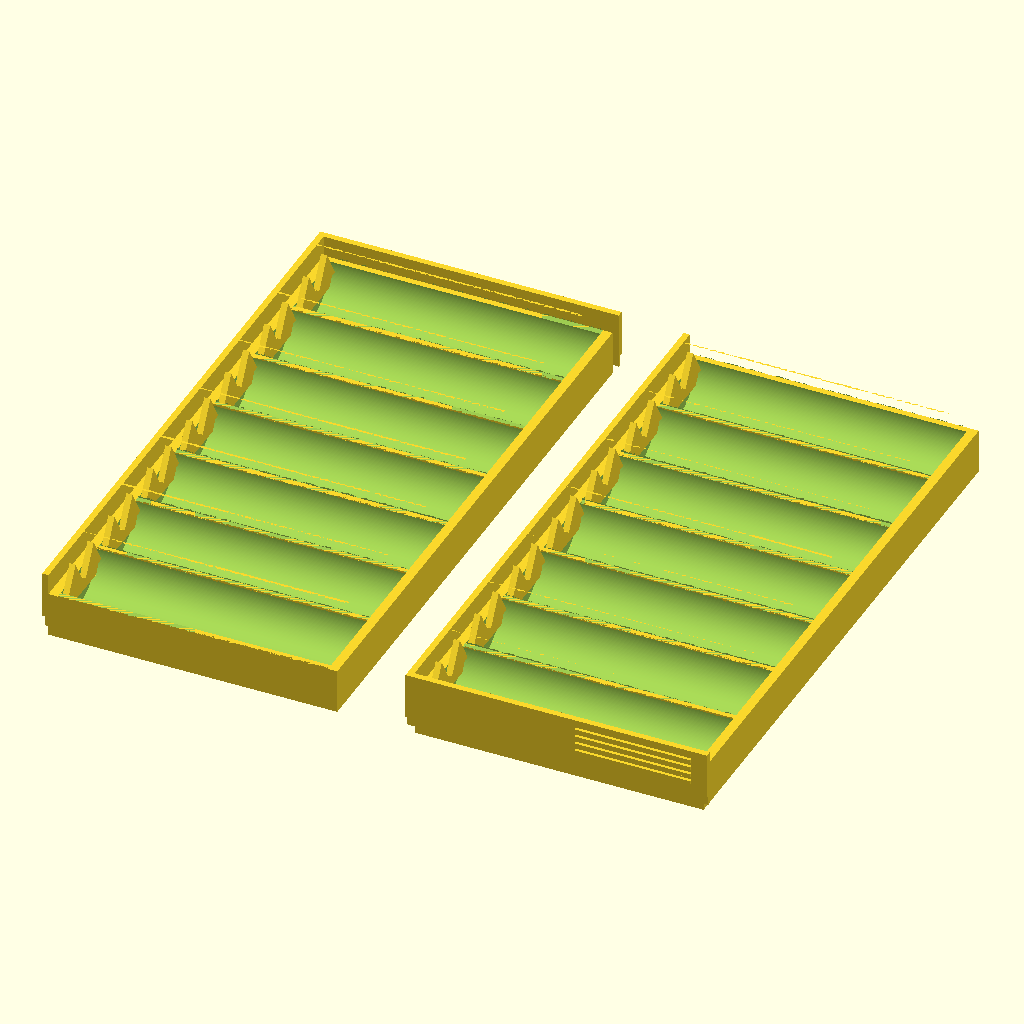
Cell 1: the model at its default parameters.
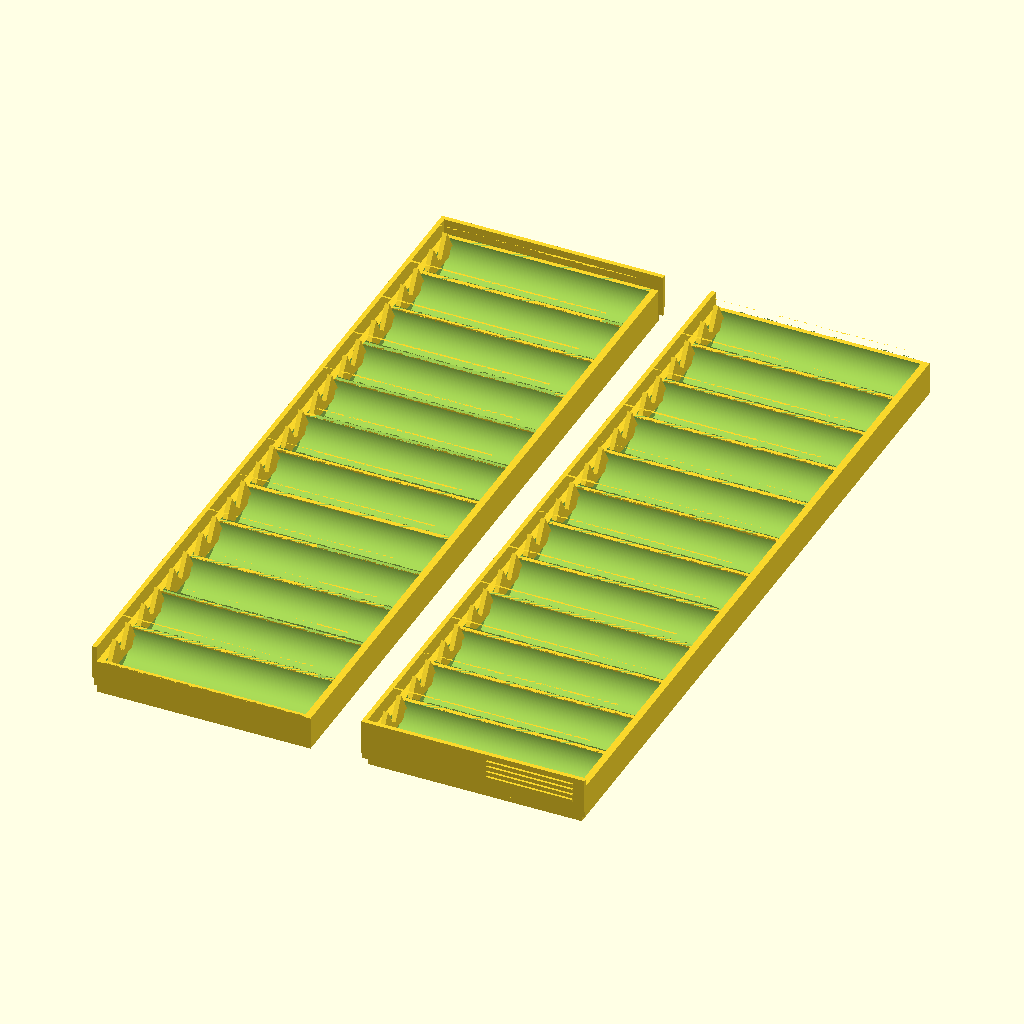
Cell 2 — n_bobbins set to 12, the other parameters unchanged.
All cells are drawn from the same view direction (rotation 55°, 0°, 25°, orthographic, colour scheme Cornfield), but the view is re-fitted for each cell, so position and scale can differ between cells as well as the parameter.
Source of the model, inputs/thingiverse/files/thing-3549176/files/LongBobbinCase.scad:
/************************************************************************
  Long bobbin case for vintage Singer sewing machines
    by Radiofan @ thingiverse, 2019
************************************************************************/

// Number of bobbins
n_bobbins = 7; // [4:12]

/* [Hidden] */

// Bobbin dimensions
bobbin_length = 35;
bobbin_diameter = 10;

// Case printing parameters
inner_wall = 0.8;
outer_wall = 1.2;

// Circle/curve rendering accuracy
$fa = 1;    // Angle of slice
$fs = 0.15; // Minimum step

// Internal vars
bobbin_r = bobbin_diameter / 2;
bobbin_outer = bobbin_r + inner_wall;

module bobbin_half() {
  translate([bobbin_length, 0, bobbin_outer]) rotate([0,-90,0]) difference() {
    // Tube
    difference() {
      cylinder(bobbin_length, bobbin_outer, bobbin_outer);
      translate([0,0,-0.1]) cylinder(bobbin_length+0.2, bobbin_r, bobbin_r);
    }
    // Cun in half
    translate([0,-bobbin_outer,-0.1]) cube([bobbin_outer,2*bobbin_outer,bobbin_length+0.2]);
  }
}

module bobbin_rack() {
  translate([0,bobbin_outer,0]) for(i = [0:1:n_bobbins-1]) {
    translate([0,i*(bobbin_diameter + inner_wall), 0]) bobbin_half();
  }
}

module finger_grip() {
  cube([15, 0.4, 0.5]);
  translate([0,0, 1]) cube([15, 0.4, 0.5]);
  translate([0,0, 2]) cube([15, 0.4, 0.5]);
  translate([0,0, 3]) cube([15, 0.4, 0.5]);
}

module bobbin_tray() {
  bobbin_rack();
  // Outer case
  difference() {
    translate([-outer_wall,0,0]) cube([bobbin_length +  2 * outer_wall, n_bobbins * (bobbin_diameter + inner_wall) + inner_wall, bobbin_outer]);
    translate([0,inner_wall,inner_wall]) cube([bobbin_length, n_bobbins * (bobbin_diameter + inner_wall) - inner_wall, bobbin_outer]);
  }
  // Finger grip
  translate([-outer_wall-inner_wall,n_bobbins*(bobbin_diameter+inner_wall)-15,4]) rotate([0,0,90]) finger_grip();
}

module tooth() {
  translate([inner_wall, inner_wall + bobbin_r/2,bobbin_r + 1]) rotate([0,-90,0]) {
    cylinder(inner_wall,bobbin_r/2,bobbin_r/2,$fn=3);
    translate([0,bobbin_r,0]) cylinder(inner_wall,bobbin_r/2,bobbin_r/2,$fn=3);
  }
  translate([0,inner_wall,2.8]) cube([0.4,bobbin_diameter, 2]);
}

module gripper() {
  for(i = [0:1:n_bobbins-1]) {
    translate([0,i*(bobbin_diameter + inner_wall), 0]) tooth();
  }
  translate([-outer_wall-inner_wall, 0, 2.5]) cube([inner_wall, n_bobbins * (bobbin_diameter + inner_wall) + inner_wall, 6]);
  translate([-outer_wall-0.4, 0, 1.2]) cube([0.4, n_bobbins * (bobbin_diameter + inner_wall) + inner_wall, 1.5]);
}

module front_edge() {
  translate([-inner_wall-outer_wall, -inner_wall, 2.5]) cube([bobbin_length + 2 * (inner_wall+outer_wall), inner_wall, 6]);
  translate([-inner_wall-outer_wall, -0.4, 1.2]) cube([bobbin_length + 2 * (inner_wall+outer_wall), 0.4, 1.5]);
  translate([bobbin_length - 15,-inner_wall-0.4, 4]) finger_grip();
}

module side1() {
  bobbin_tray();
  gripper();
  front_edge();
}

module side2() {
  bobbin_tray();
  gripper();
  translate([bobbin_length, n_bobbins * (bobbin_diameter + inner_wall) + inner_wall, 0]) rotate([0,0,180]) front_edge();
}

translate([5,0,0]) side1();
translate([-bobbin_length -  2 * outer_wall-5,0,0]) side2();
Parameter table extracted from the source (name, type, default, range or options):
n_bobbins: number, default 7, range 4 to 12
